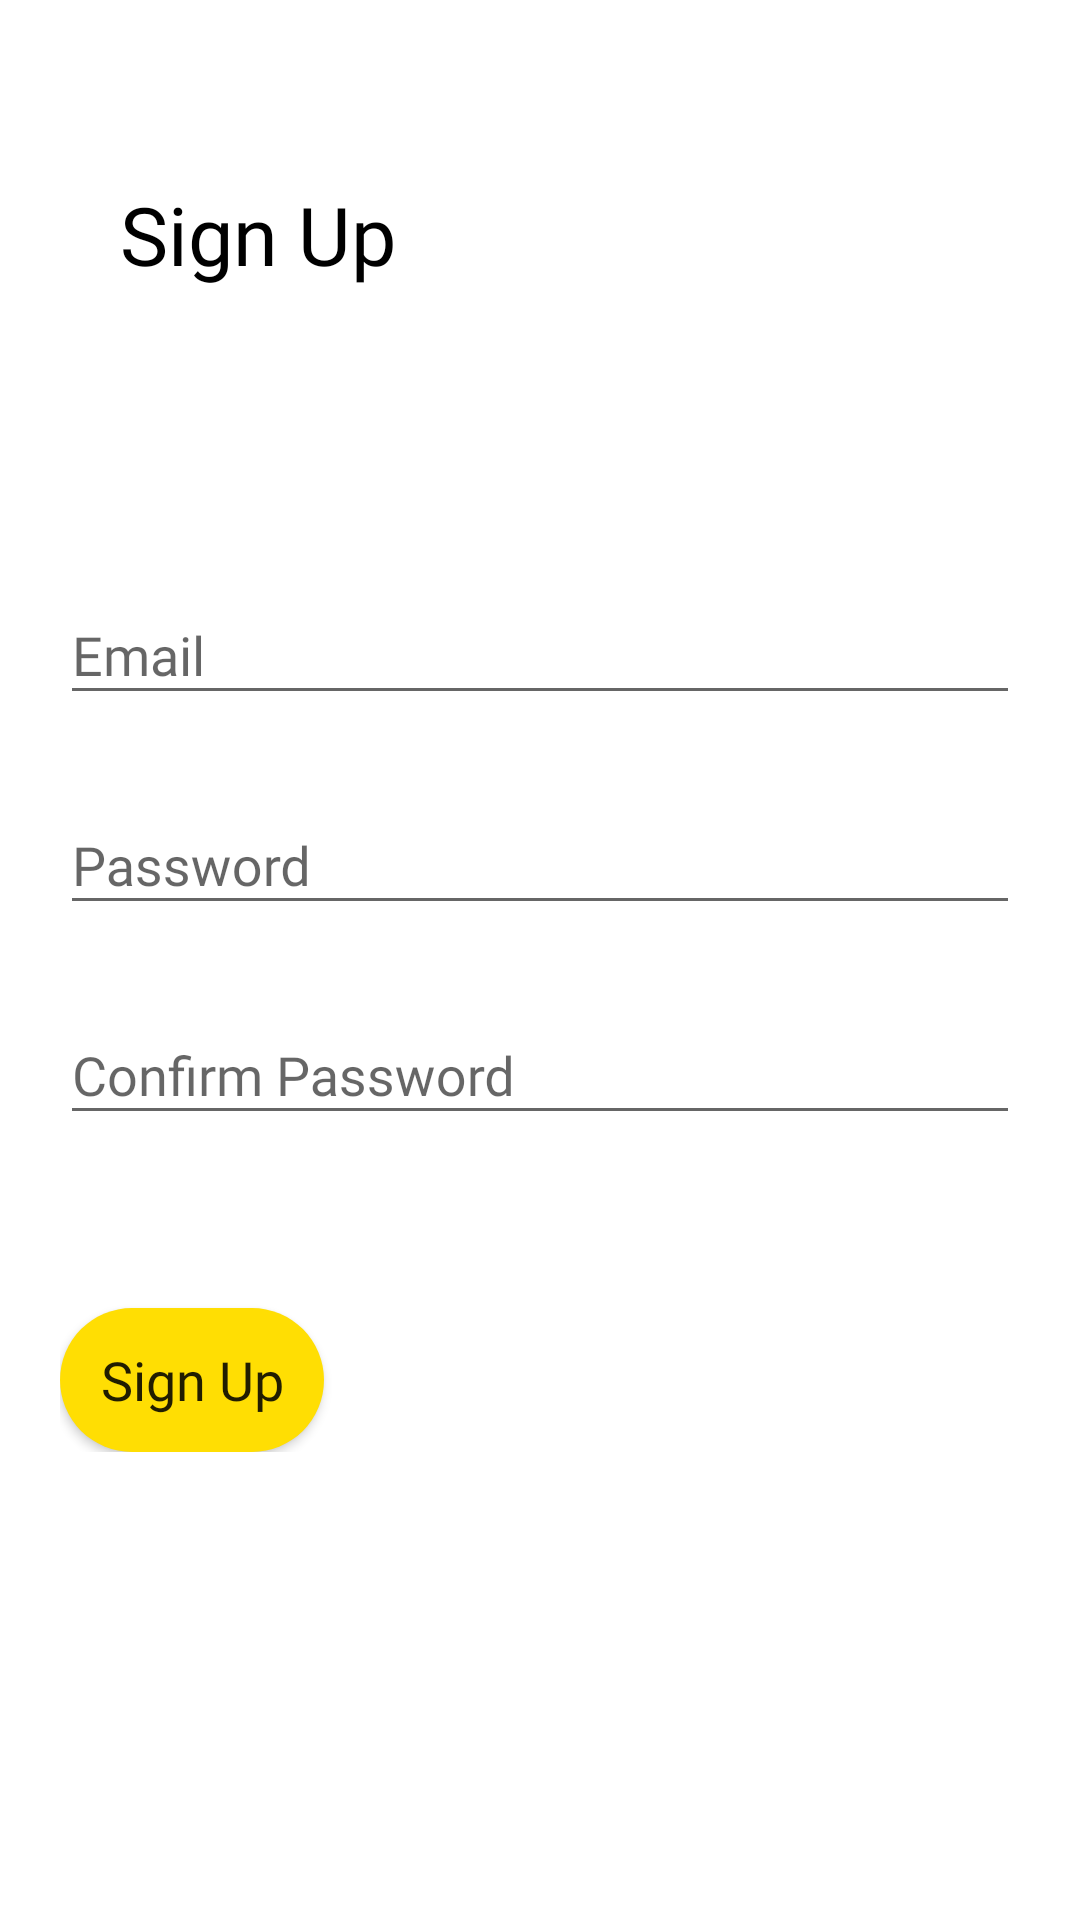

Produce the Android XML layout that renders to this screen, including the resource entries it uses.
<!-- AndroidManifest.xml: application theme AppTheme -->
<!-- res/layout/fragment_sign_up.xml -->
<?xml version="1.0" encoding="utf-8"?>
<FrameLayout xmlns:android="http://schemas.android.com/apk/res/android"
    xmlns:tools="http://schemas.android.com/tools"
    android:layout_width="match_parent"
    android:layout_height="match_parent"
    android:background="#ffffff"
    android:clickable="true"
    tools:context=".SignUpFragment">

    <ScrollView
        android:layout_width="match_parent"
        android:layout_height="match_parent">

        <RelativeLayout
            android:layout_width="match_parent"
            android:layout_height="wrap_content"
            android:layout_margin="20dp">

            <TextView
                android:id="@+id/textview1"
                android:layout_width="wrap_content"
                android:layout_height="wrap_content"
                android:layout_marginLeft="20dp"
                android:layout_marginTop="40dp"
                android:fontFamily="@font/quicksand_bold"
                android:text="Sign Up"
                android:textColor="#000000"
                android:textSize="27sp" />

            <com.google.android.material.textfield.TextInputLayout
                android:layout_width="match_parent"
                android:layout_height="wrap_content"
                android:layout_below="@id/textview1"
                android:layout_marginTop="90dp">

                <com.google.android.material.textfield.TextInputEditText
                    android:id="@+id/signup_email"
                    android:layout_width="match_parent"
                    android:layout_height="wrap_content"
                    android:fontFamily="@font/quicksand_bold"
                    android:hint="Email"
                    android:inputType="textEmailAddress" />
            </com.google.android.material.textfield.TextInputLayout>

            <com.google.android.material.textfield.TextInputLayout
                android:layout_width="match_parent"
                android:layout_height="wrap_content"
                android:layout_below="@id/textview1"
                android:layout_marginTop="160dp">

                <com.google.android.material.textfield.TextInputEditText
                    android:id="@+id/signup_password"
                    android:layout_width="match_parent"
                    android:layout_height="wrap_content"
                    android:fontFamily="@font/quicksand_bold"
                    android:hint="Password"
                    android:inputType="textPassword" />
            </com.google.android.material.textfield.TextInputLayout>

            <com.google.android.material.textfield.TextInputLayout
                android:layout_width="match_parent"
                android:layout_height="wrap_content"
                android:layout_below="@id/textview1"
                android:layout_marginTop="230dp">

                <com.google.android.material.textfield.TextInputEditText
                    android:id="@+id/signup_confirm_password"
                    android:layout_width="match_parent"
                    android:layout_height="wrap_content"
                    android:fontFamily="@font/quicksand_bold"
                    android:hint="Confirm Password"
                    android:inputType="textPassword" />
            </com.google.android.material.textfield.TextInputLayout>

            <Button
                android:id="@+id/sign_up_btn"
                android:layout_width="wrap_content"
                android:layout_height="wrap_content"
                android:layout_below="@id/textview1"
                android:layout_marginTop="340dp"
                android:background="@drawable/rounded_button"
                android:fontFamily="@font/quicksand_bold"
                android:text="Sign Up"
                android:textAllCaps="false"
                android:textSize="18sp" />

            <ProgressBar
                android:id="@+id/progressBar"
                style="?android:attr/progressBarStyle"
                android:layout_width="30dp"
                android:layout_height="30dp"
                android:layout_below="@id/sign_up_btn"
                android:layout_marginLeft="20dp"
                android:layout_marginTop="20dp"
                android:visibility="gone" />
        </RelativeLayout>
    </ScrollView>

</FrameLayout>
<!-- resources referenced by this layout -->
<resources>
  <!-- drawable rounded_button (drawable) -->
  <?xml version="1.0" encoding="utf-8"?>
  <shape xmlns:android="http://schemas.android.com/apk/res/android">
      <corners android:radius="24dp"/>
      <solid android:color="#ffde03"/>
  </shape>
  <style name="AppTheme" parent="Theme.AppCompat.Light.NoActionBar">
          
          <item name="android:windowActionBar">false</item>
          <item name="android:windowNoTitle">true</item>
          <item name="colorPrimary">#0336FF</item>
          <item name="colorPrimaryDark">#0336FF</item>
          <item name="colorAccent">#0336FF</item>
          <item name="colorSecondary">#ffde03</item>
      </style>
</resources>
